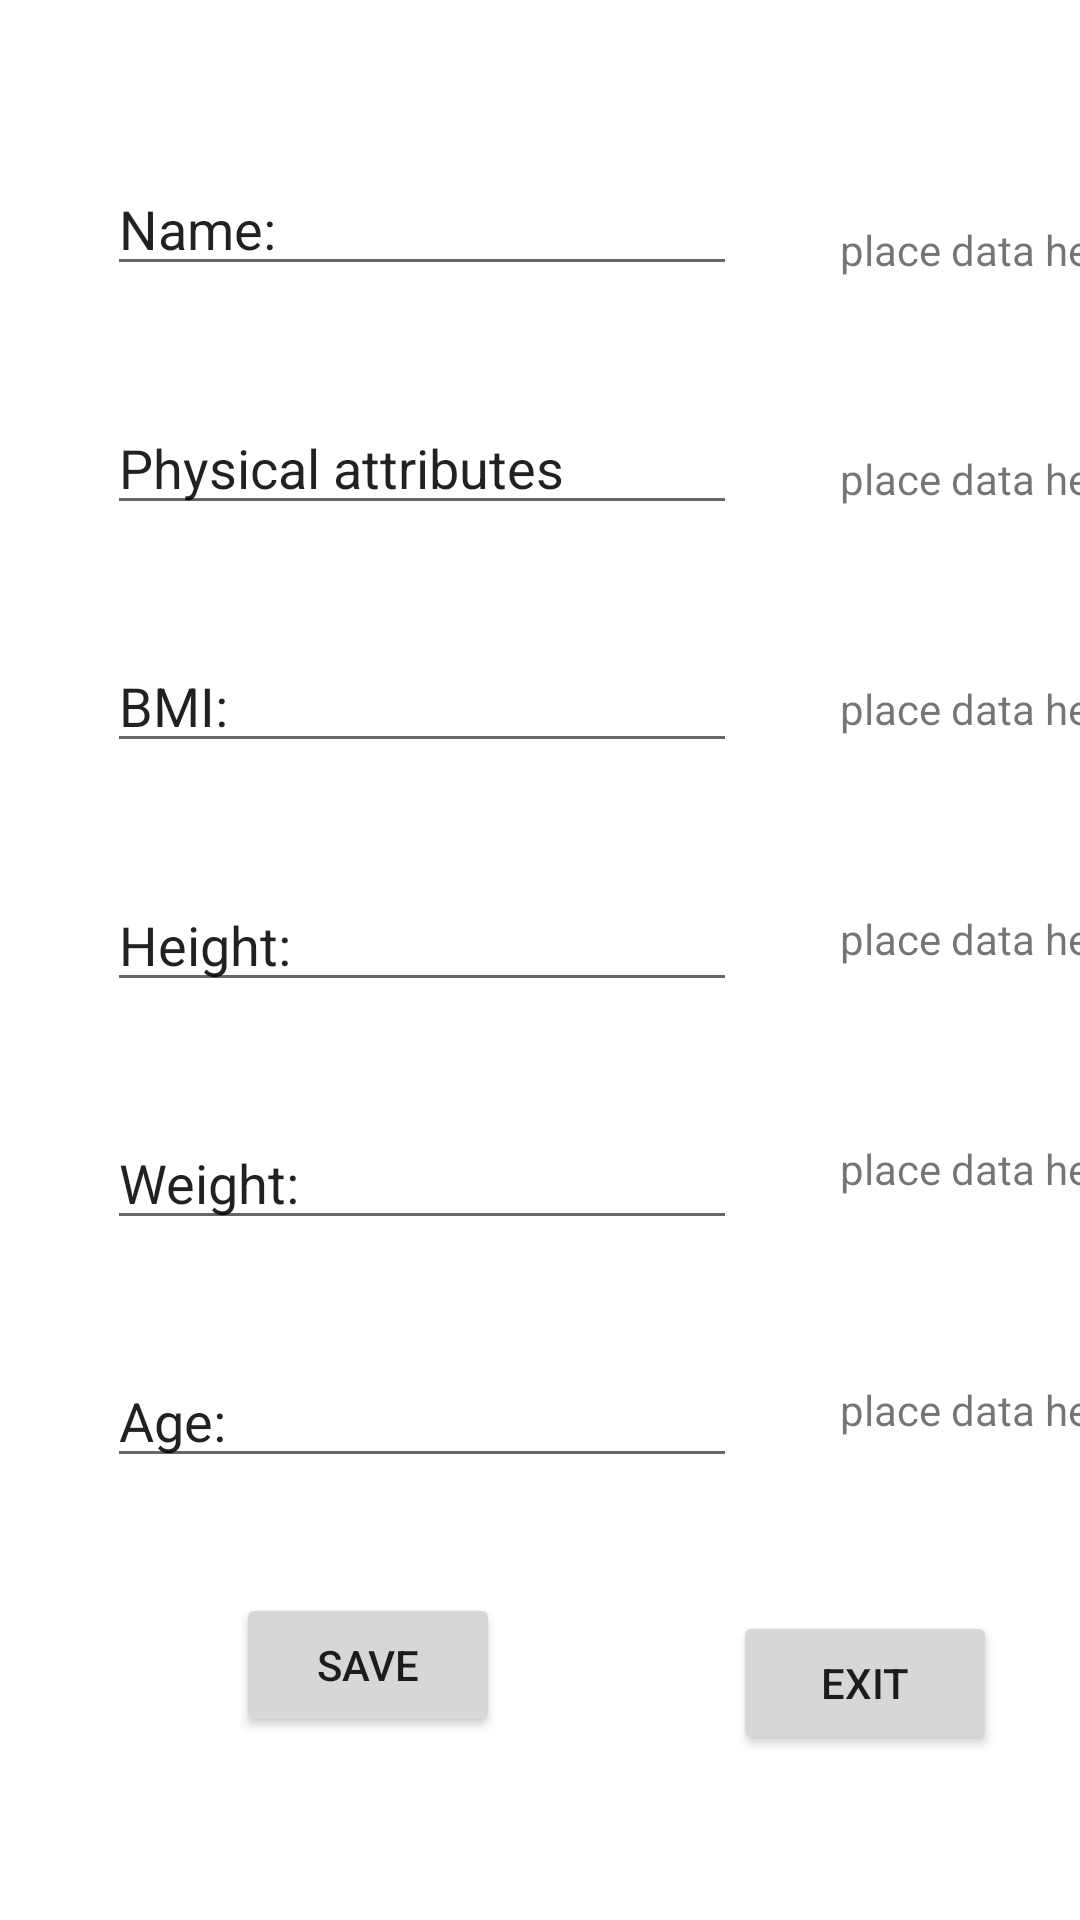

Layout XML and referenced resources for this Android screen:
<!-- AndroidManifest.xml: application theme Theme.SAMA -->
<!-- res/layout/activity_display.xml -->
<?xml version="1.0" encoding="utf-8"?>
<androidx.constraintlayout.widget.ConstraintLayout xmlns:android="http://schemas.android.com/apk/res/android"
                                                   xmlns:app="http://schemas.android.com/apk/res-auto" xmlns:tools="http://schemas.android.com/tools" android:layout_width="match_parent"
                                                   android:layout_height="match_parent" android:id="@+id/linearLayout">

    <androidx.constraintlayout.widget.ConstraintLayout
            android:layout_width="409dp"
            android:layout_height="601dp" app:layout_constraintTop_toTopOf="parent"
            android:layout_marginTop="1dp" app:layout_constraintStart_toStartOf="parent"
            android:layout_marginStart="1dp" android:layout_marginEnd="1dp"
            app:layout_constraintEnd_toEndOf="parent" app:layout_constraintBottom_toBottomOf="parent"
            android:layout_marginBottom="1dp" app:layout_constraintHorizontal_bias="0.0"
            app:layout_constraintVertical_bias="0.406">

        <EditText
                android:layout_width="wrap_content"
                android:layout_height="wrap_content"
                android:inputType="textPersonName"
                android:text="Name:"
                android:ems="10"
                android:id="@+id/editTextTextPersonName"
                app:layout_constraintStart_toStartOf="parent"
                app:layout_constraintTop_toTopOf="parent"
                app:layout_constraintBottom_toTopOf="@+id/editTextTextPersonName2"
                tools:ignore="ExtraText,LabelFor" app:layout_constraintEnd_toStartOf="@+id/textView2"
        />
        <EditText
                android:layout_width="wrap_content"
                android:layout_height="wrap_content"
                android:inputType="textPersonName"
                android:text="Physical attributes"
                android:ems="10"
                android:id="@+id/editTextTextPersonName2"
                app:layout_constraintStart_toStartOf="parent"
                app:layout_constraintTop_toBottomOf="@+id/editTextTextPersonName"
                app:layout_constraintBottom_toTopOf="@+id/editTextTextPersonName3"
                app:layout_constraintEnd_toStartOf="@+id/textView3"/>
        <EditText
                android:layout_width="wrap_content"
                android:layout_height="wrap_content"
                android:inputType="textPersonName"
                android:text="BMI:"
                android:ems="10"
                android:id="@+id/editTextTextPersonName3"
                app:layout_constraintStart_toStartOf="parent"
                app:layout_constraintTop_toBottomOf="@+id/editTextTextPersonName2"
                app:layout_constraintBottom_toTopOf="@+id/editTextTextPersonName4"
                app:layout_constraintEnd_toStartOf="@+id/textView4"/>
        <EditText
                android:layout_width="wrap_content"
                android:layout_height="wrap_content"
                android:inputType="textPersonName"
                android:text="Height:"
                android:ems="10"
                android:id="@+id/editTextTextPersonName4"
                app:layout_constraintStart_toStartOf="parent"
                app:layout_constraintTop_toBottomOf="@+id/editTextTextPersonName3"
                app:layout_constraintBottom_toTopOf="@+id/editTextTextPersonName5"
                app:layout_constraintEnd_toStartOf="@+id/textView5"/>
        <EditText
                android:layout_width="wrap_content"
                android:layout_height="wrap_content"
                android:inputType="textPersonName"
                android:text="Weight:"
                android:ems="10"
                android:id="@+id/editTextTextPersonName5"
                app:layout_constraintStart_toStartOf="parent"
                app:layout_constraintTop_toBottomOf="@+id/editTextTextPersonName4"
                app:layout_constraintBottom_toTopOf="@+id/editTextTextPersonName6"
                app:layout_constraintEnd_toStartOf="@+id/textView6"/>
        <EditText
                android:layout_width="wrap_content"
                android:layout_height="wrap_content"
                android:inputType="textPersonName"
                android:text="Age:"
                android:ems="10"
                android:id="@+id/editTextTextPersonName6"
                app:layout_constraintTop_toBottomOf="@+id/editTextTextPersonName5"
                app:layout_constraintStart_toStartOf="parent"
                app:layout_constraintBottom_toTopOf="@+id/buttonSave"
                app:layout_constraintEnd_toStartOf="@+id/textView7"/>
        <TextView
                android:layout_width="wrap_content"
                android:layout_height="wrap_content" android:id="@+id/textView2"
                app:layout_constraintTop_toTopOf="parent"
                app:layout_constraintEnd_toEndOf="parent"
                app:layout_constraintStart_toEndOf="@+id/editTextTextPersonName"
                app:layout_constraintBottom_toTopOf="@+id/textView3" android:text="place data here"/>
        <TextView
                android:layout_width="wrap_content"
                android:layout_height="wrap_content" android:id="@+id/textView3"
                app:layout_constraintStart_toEndOf="@+id/editTextTextPersonName2"
                app:layout_constraintEnd_toEndOf="parent"
                android:text="place data here"
                app:layout_constraintTop_toBottomOf="@+id/textView2"
                app:layout_constraintBottom_toTopOf="@+id/textView4"/>
        <TextView
                android:text="place data here"
                android:layout_width="wrap_content"
                android:layout_height="wrap_content" android:id="@+id/textView4"
                app:layout_constraintStart_toEndOf="@+id/editTextTextPersonName3"
                app:layout_constraintEnd_toEndOf="parent"
                app:layout_constraintTop_toBottomOf="@+id/textView3"
                app:layout_constraintBottom_toTopOf="@+id/textView5"/>
        <TextView
                android:text="place data here"
                android:layout_width="wrap_content"
                android:layout_height="wrap_content" android:id="@+id/textView5"
                app:layout_constraintStart_toEndOf="@+id/editTextTextPersonName4"
                app:layout_constraintEnd_toEndOf="parent"
                app:layout_constraintTop_toBottomOf="@+id/textView4"
                app:layout_constraintBottom_toTopOf="@+id/textView6"/>
        <TextView
                android:text="place data here"
                android:layout_width="wrap_content"
                android:layout_height="wrap_content" android:id="@+id/textView6"
                app:layout_constraintStart_toEndOf="@+id/editTextTextPersonName5"
                app:layout_constraintEnd_toEndOf="parent"
                app:layout_constraintTop_toBottomOf="@+id/textView5"
                app:layout_constraintBottom_toTopOf="@+id/textView7"/>
        <TextView
                android:text="place data here"
                android:layout_width="wrap_content"
                android:layout_height="wrap_content" android:id="@+id/textView7"
                app:layout_constraintStart_toEndOf="@+id/editTextTextPersonName6"
                app:layout_constraintEnd_toEndOf="parent"
                app:layout_constraintTop_toBottomOf="@+id/textView6"
                app:layout_constraintHorizontal_bias="0.836" android:layout_marginTop="4dp"
                app:layout_constraintBottom_toTopOf="@+id/buttonExit"/>
        <Button
                android:text="Save"
                android:layout_width="wrap_content"
                android:layout_height="wrap_content" android:id="@+id/buttonSave"
                app:layout_constraintTop_toBottomOf="@+id/editTextTextPersonName6"
                app:layout_constraintStart_toStartOf="parent"
                app:layout_constraintEnd_toStartOf="@+id/buttonExit"
                app:layout_constraintBottom_toBottomOf="parent"/>
        <Button
                android:text="Exit"
                android:layout_width="wrap_content"
                android:layout_height="wrap_content" android:id="@+id/buttonExit"
                app:layout_constraintStart_toEndOf="@+id/buttonSave"
                app:layout_constraintEnd_toEndOf="parent" app:layout_constraintBottom_toBottomOf="parent"
                android:layout_marginBottom="32dp"
        />
    </androidx.constraintlayout.widget.ConstraintLayout>
</androidx.constraintlayout.widget.ConstraintLayout>
<!-- resources referenced by this layout -->
<resources>
  <style name="Theme.SAMA" parent="Theme.MaterialComponents.DayNight.DarkActionBar">
          
          <item name="colorPrimary">@color/purple_500</item>
          <item name="colorPrimaryVariant">@color/purple_700</item>
          <item name="colorOnPrimary">@color/white</item>
          
          <item name="colorSecondary">@color/teal_200</item>
          <item name="colorSecondaryVariant">@color/teal_700</item>
          <item name="colorOnSecondary">@color/black</item>
          
          <item name="android:statusBarColor" tools:targetApi="l">?attr/colorPrimaryVariant</item>
          
      </style>
  <!-- not gathered from this repository: default colours our renderer supplied (Android Studio template values) -->
  <color name="purple_500">#FF6200EE</color>
  <color name="purple_700">#FF3700B3</color>
  <color name="teal_200">#FF03DAC5</color>
  <color name="teal_700">#FF018786</color>
  <color name="black">#FF000000</color>
  <color name="white">#FFFFFFFF</color>
</resources>
